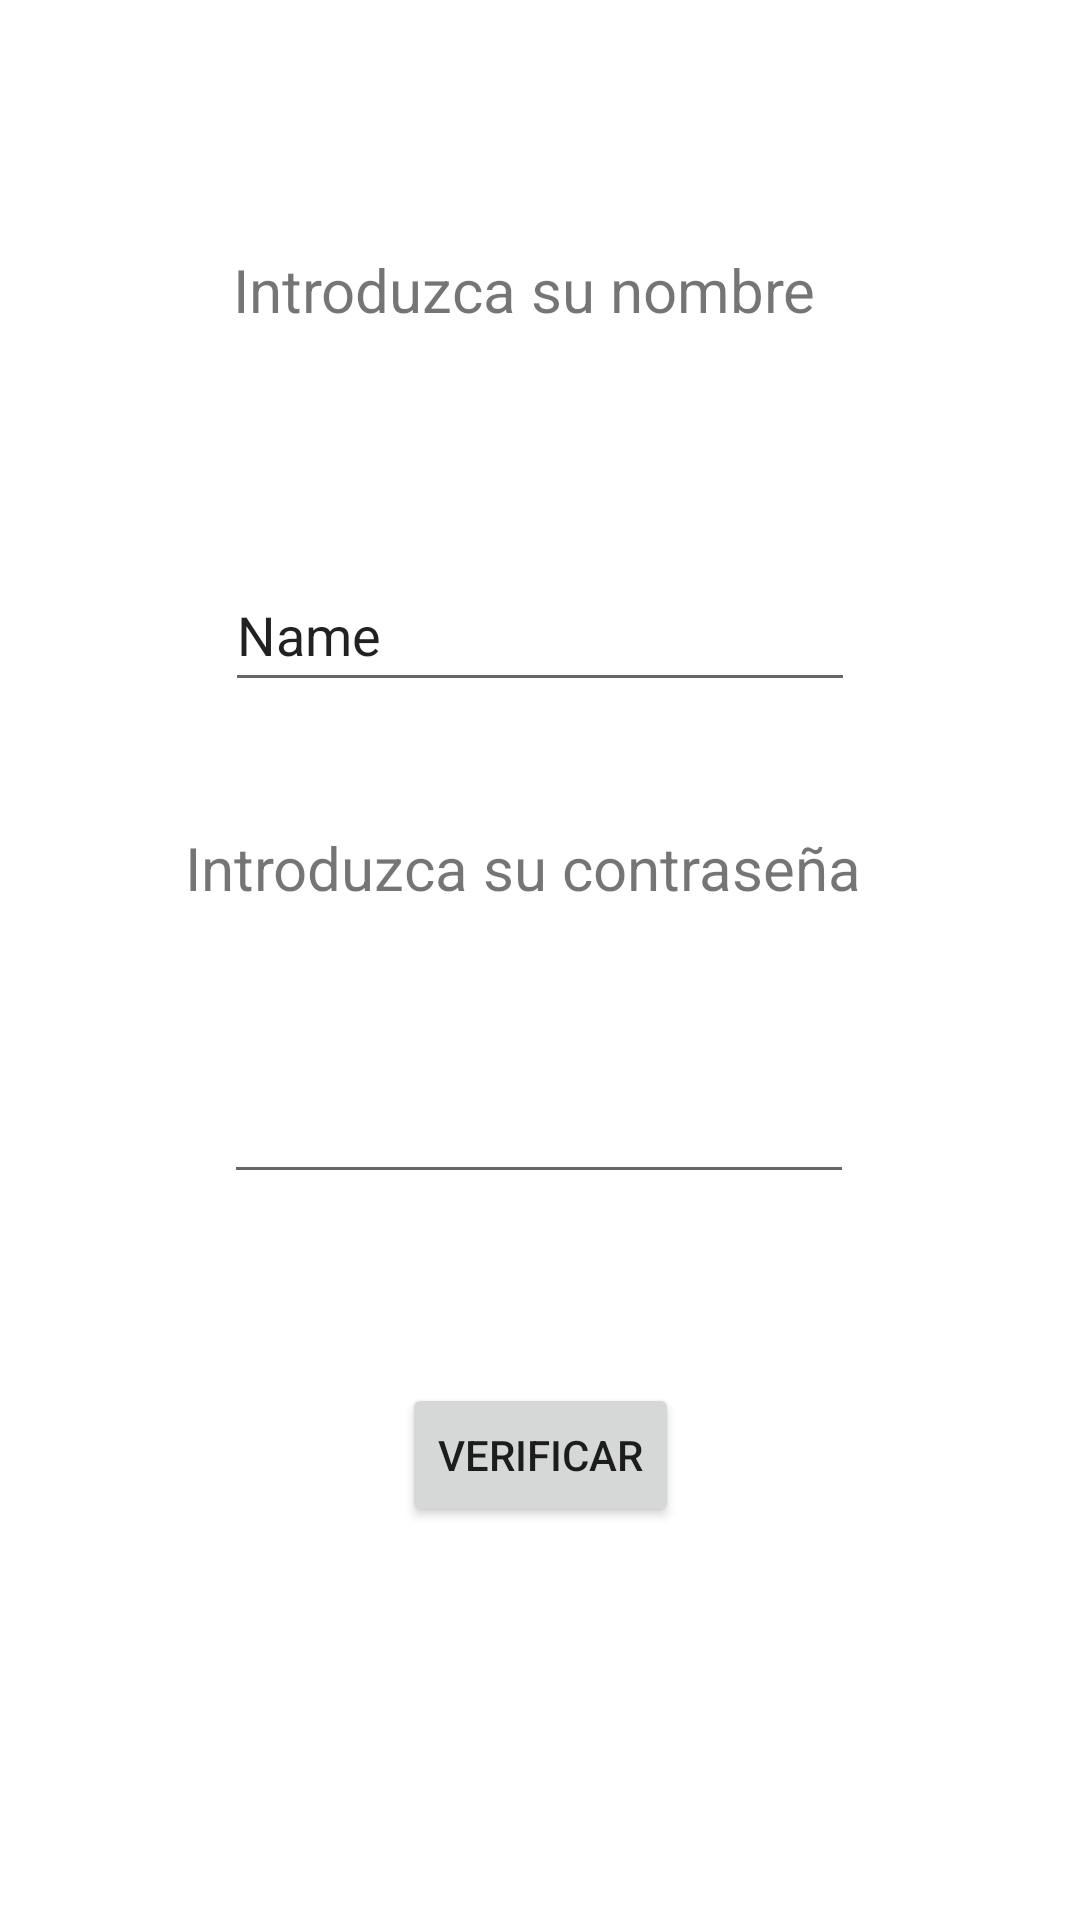

Write the Android layout XML for this screen, with the resource values it uses.
<!-- AndroidManifest.xml: application theme Theme.Practica1erExamen -->
<!-- res/layout/activity_main.xml -->
<?xml version="1.0" encoding="utf-8"?>
<androidx.constraintlayout.widget.ConstraintLayout xmlns:android="http://schemas.android.com/apk/res/android"
    xmlns:app="http://schemas.android.com/apk/res-auto"
    xmlns:tools="http://schemas.android.com/tools"
    android:layout_width="match_parent"
    android:layout_height="match_parent"
    tools:context=".MainActivity">

    <TextView
        android:id="@+id/tvContraseña"
        android:layout_width="237dp"
        android:layout_height="54dp"
        android:text="@string/introduzca_su_contraseña"
        android:textSize="20sp"
        app:layout_constraintBottom_toBottomOf="parent"
        app:layout_constraintEnd_toEndOf="parent"
        app:layout_constraintStart_toStartOf="parent"
        app:layout_constraintTop_toBottomOf="@+id/tvNombre"
        app:layout_constraintVertical_bias="0.324" />

    <TextView
        android:id="@+id/tvNombre"
        android:layout_width="205dp"
        android:layout_height="44dp"
        android:text="@string/introduzca_su_nombre"
        android:textSize="20sp"
        app:layout_constraintBottom_toBottomOf="parent"
        app:layout_constraintEnd_toEndOf="parent"
        app:layout_constraintStart_toStartOf="parent"
        app:layout_constraintTop_toTopOf="parent"
        app:layout_constraintVertical_bias="0.139" />

    <Button
        android:id="@+id/btVerificar"
        android:layout_width="wrap_content"
        android:layout_height="wrap_content"
        android:text="Verificar"
        app:layout_constraintBottom_toBottomOf="parent"
        app:layout_constraintEnd_toEndOf="parent"
        app:layout_constraintStart_toStartOf="parent"
        app:layout_constraintTop_toBottomOf="@+id/tvContraseña" />

    <EditText
        android:id="@+id/edNombre"
        android:layout_width="wrap_content"
        android:layout_height="wrap_content"
        android:layout_marginTop="44dp"
        android:ems="10"
        android:inputType="textPersonName"
        android:minHeight="48dp"
        android:text="Name"
        app:layout_constraintBottom_toTopOf="@+id/tvContraseña"
        app:layout_constraintEnd_toEndOf="parent"
        app:layout_constraintStart_toStartOf="parent"
        app:layout_constraintTop_toBottomOf="@+id/tvNombre"
        app:layout_constraintVertical_bias="0.263" />

    <EditText
        android:id="@+id/edPassword"
        android:layout_width="wrap_content"
        android:layout_height="wrap_content"
        android:ems="10"
        android:inputType="textPassword"
        android:minHeight="48dp"
        app:layout_constraintBottom_toTopOf="@+id/btVerificar"
        app:layout_constraintEnd_toEndOf="parent"
        app:layout_constraintHorizontal_bias="0.497"
        app:layout_constraintStart_toStartOf="parent"
        app:layout_constraintTop_toBottomOf="@+id/tvContraseña"
        app:layout_constraintVertical_bias="0.244" />

</androidx.constraintlayout.widget.ConstraintLayout>
<!-- resources referenced by this layout -->
<resources>
  <string name="introduzca_su_nombre">Introduzca su nombre</string>
  <style name="Theme.Practica1erExamen" parent="Theme.MaterialComponents.DayNight.DarkActionBar">
          
          <item name="colorPrimary">@color/purple_500</item>
          <item name="colorPrimaryVariant">@color/purple_700</item>
          <item name="colorOnPrimary">@color/white</item>
          
          <item name="colorSecondary">@color/teal_200</item>
          <item name="colorSecondaryVariant">@color/teal_700</item>
          <item name="colorOnSecondary">@color/black</item>
          
          <item name="android:statusBarColor">?attr/colorPrimaryVariant</item>
          
      </style>
  <!-- not gathered from this repository: default colours our renderer supplied (Android Studio template values) -->
  <color name="purple_500">#FF6200EE</color>
  <color name="purple_700">#FF3700B3</color>
  <color name="teal_200">#FF03DAC5</color>
  <color name="teal_700">#FF018786</color>
  <color name="black">#FF000000</color>
  <color name="white">#FFFFFFFF</color>
</resources>
